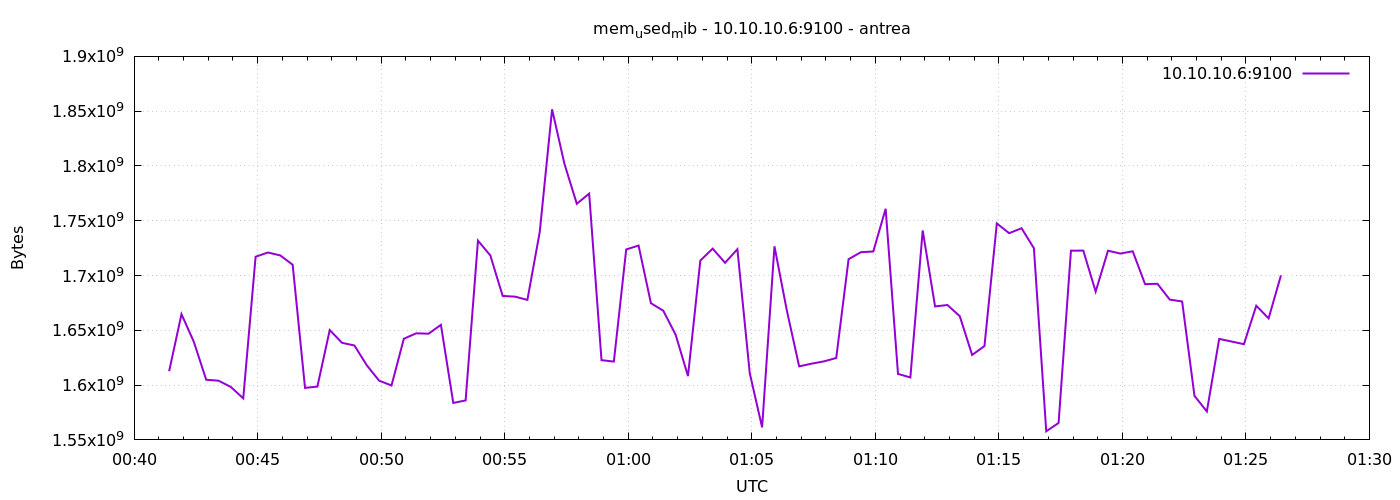

The file beside this chart, header and first rows:
1777164085	1612656640
1777164115	1664729088
1777164145	1639522304
1777164175	1604907008
1777164205	1604018176
1777164235	1598275584
1777164265	1587879936
1777164295	1717145600
1777164325	1721016320
1777164355	1718333440
1777164385	1709834240
1777164415	1597472768
1777164445	1598627840
1777164475	1650225152
1777164505	1638572032
1777164535	1636155392
1777164565	1618083840
1777164595	1604042752
1777164625	1599643648
1777164655	1642307584
1777164685	1647280128
1777164715	1646915584
1777164745	1654996992
1777164775	1583779840
1777164805	1585999872
1777164835	1731846144
1777164865	1718341632
1777164895	1681379328
1777164925	1680732160
1777164955	1677766656
1777164985	1739714560
1777165015	1851654144
1777165045	1801904128
1777165075	1765502976
1777165105	1774755840
1777165135	1622790144
1777165165	1621463040
1777165195	1723813888
1777165225	1727348736
1777165255	1674739712
1777165285	1667899392
1777165315	1645989888
1777165345	1608232960
1777165375	1713696768
1777165405	1724538880
1777165435	1711620096
1777165465	1724026880
1777165495	1610924032
1777165525	1561448448
1777165555	1726656512
1777165585	1668214784
1777165615	1617108992
1777165645	1619566592
1777165675	1621655552
1777165705	1624735744
1777165735	1714937856
1777165765	1721307136
1777165795	1721942016
1777165825	1760919552
1777165855	1610235904
1777165885	1606991872
... 30 more rows
